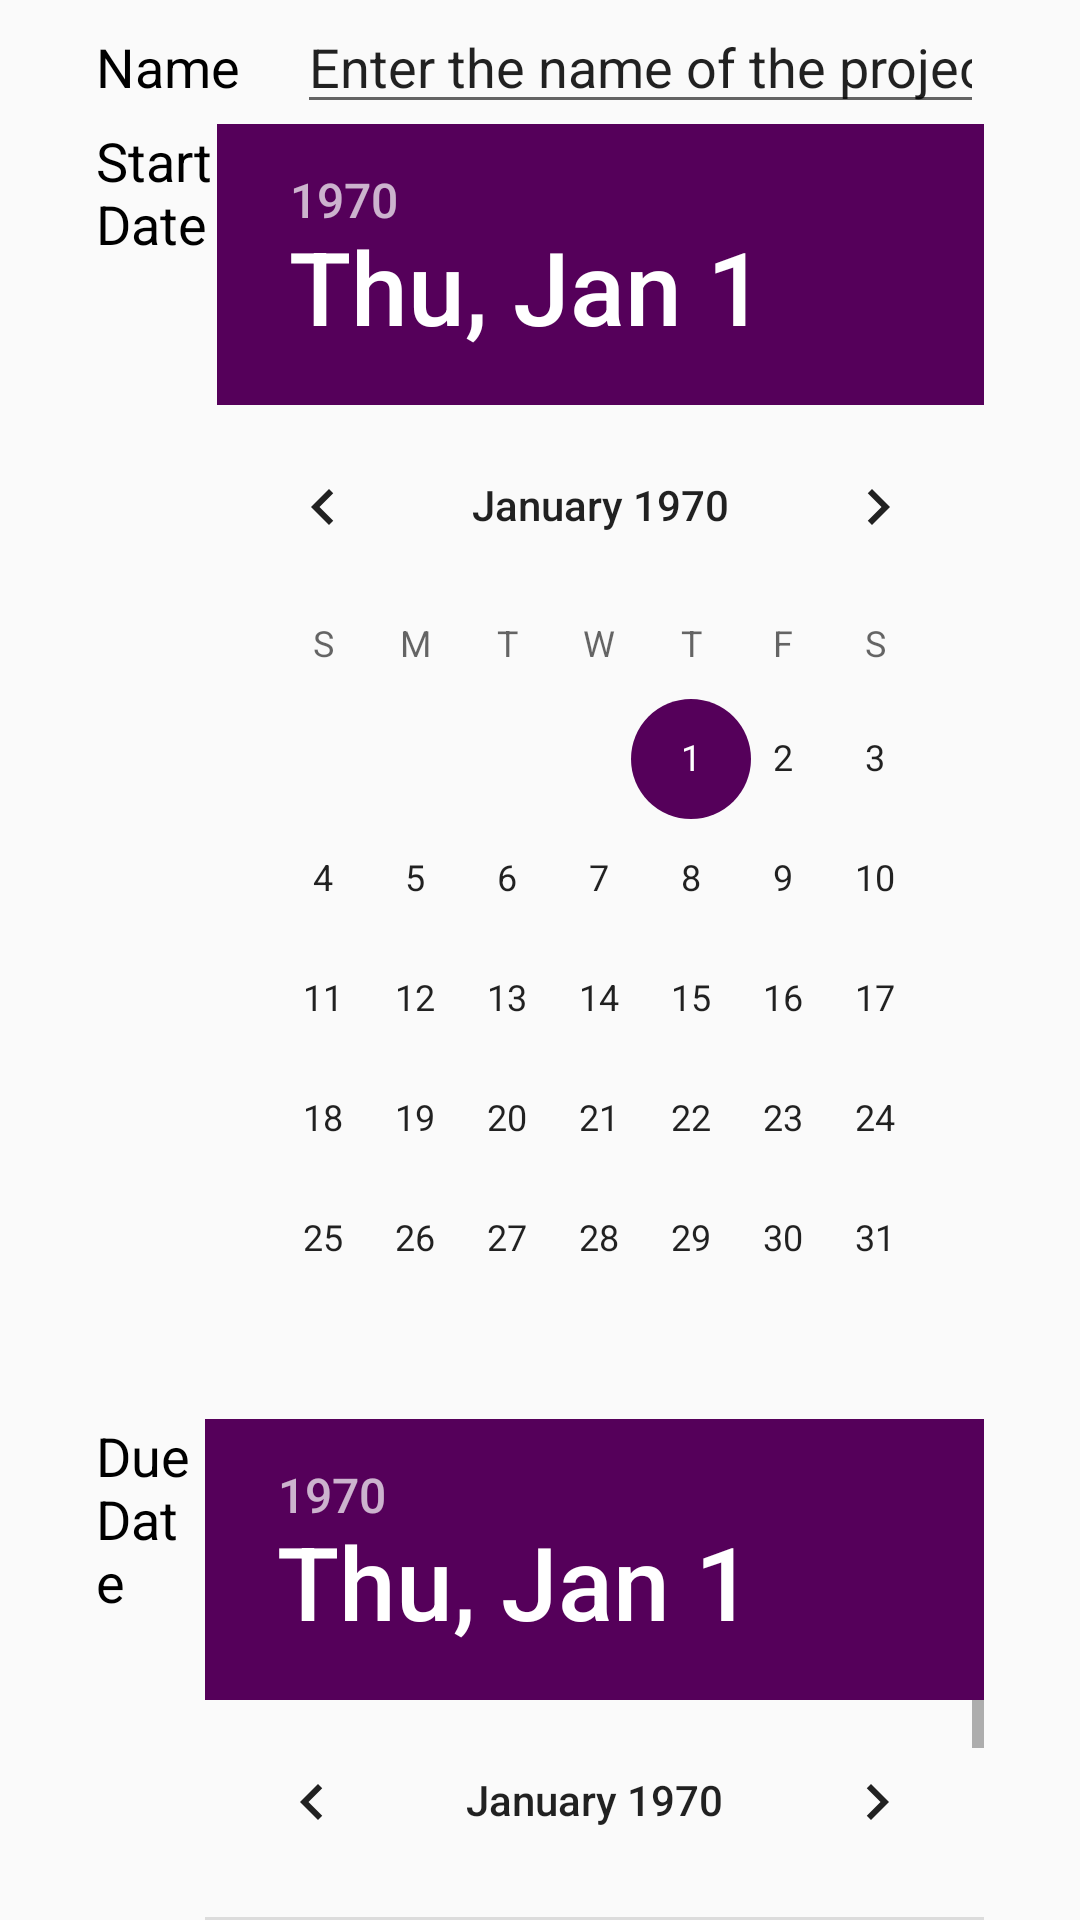

Produce the Android XML layout that renders to this screen, including the resource entries it uses.
<!-- AndroidManifest.xml: application theme AppTheme -->
<!-- res/layout/add_new_project_modal.xml -->
<?xml version="1.0" encoding="utf-8"?>
<LinearLayout xmlns:android="http://schemas.android.com/apk/res/android"
    android:orientation="vertical" android:layout_width="match_parent"
    android:layout_height="wrap_content">

    <LinearLayout
        android:layout_width="match_parent"
        android:layout_height="wrap_content"
        android:layout_marginLeft="16dp"
        android:layout_marginRight="16dp"
        android:orientation="vertical">

        <LinearLayout
            android:layout_width="match_parent"
            android:layout_height="wrap_content"
            android:layout_marginLeft="16dp"
            android:layout_marginRight="16dp"
            android:orientation="horizontal">

            <TextView
                android:layout_width="wrap_content"
                android:layout_height="wrap_content"
                android:layout_weight="1"
                android:gravity="left"
                android:text="@string/Name"
                android:textColor="@android:color/background_dark"
                android:textSize="18sp" />

            <EditText
                android:id="@+id/editText3"
                android:layout_width="wrap_content"
                android:layout_height="wrap_content"
                android:layout_weight="1"
                android:ems="10"
                android:inputType="textPersonName"
                android:text="Enter the name of the project" />


        </LinearLayout>

        <LinearLayout
            android:layout_width="match_parent"
            android:layout_height="wrap_content"
            android:layout_marginLeft="16dp"
            android:layout_marginRight="16dp"
            android:orientation="horizontal">

            <TextView
                android:layout_width="wrap_content"
                android:layout_height="wrap_content"
                android:layout_weight="1"
                android:gravity="left"
                android:text="@string/StartDate"
                android:textColor="@android:color/background_dark"
                android:textSize="18sp" />

            <DatePicker
                android:id="@+id/datePicker"
                android:layout_width="wrap_content"
                android:layout_height="wrap_content"
                android:layout_weight="1" />

        </LinearLayout>

        <LinearLayout
            android:layout_width="match_parent"
            android:layout_height="wrap_content"
            android:layout_marginLeft="16dp"
            android:layout_marginRight="16dp"
            android:orientation="horizontal">

            <TextView
                android:layout_width="wrap_content"
                android:layout_height="wrap_content"
                android:layout_weight="1"
                android:gravity="left"
                android:text="@string/DueDate"
                android:textColor="@android:color/background_dark"
                android:textSize="18sp" />

            <DatePicker
                android:id="@+id/datePicker2"
                android:layout_width="wrap_content"
                android:layout_height="wrap_content"
                android:layout_weight="1" />

        </LinearLayout>

    </LinearLayout>

    <ListView
        android:id="@+id/tasksList"
        android:layout_width="match_parent"
        android:layout_height="wrap_content"
        android:divider="@android:color/background_dark"
        android:dividerHeight="1dp" />
</LinearLayout>
<!-- resources referenced by this layout -->
<resources>
  <string name="DueDate">Due Date</string>
  <string name="Name">Name</string>
  <string name="StartDate">Start Date</string>
  <style name="AppTheme" parent="Theme.AppCompat.Light.DarkActionBar">
          
          <item name="colorPrimary">@color/colorPrimary</item>
          <item name="colorPrimaryDark">@color/colorPrimaryDark</item>
          <item name="colorAccent">@color/colorAccent</item>
      </style>
  <color name="colorPrimary">#0e0549</color>
  <color name="colorPrimaryDark">#171f51</color>
  <color name="colorAccent">#55005a</color>
</resources>
